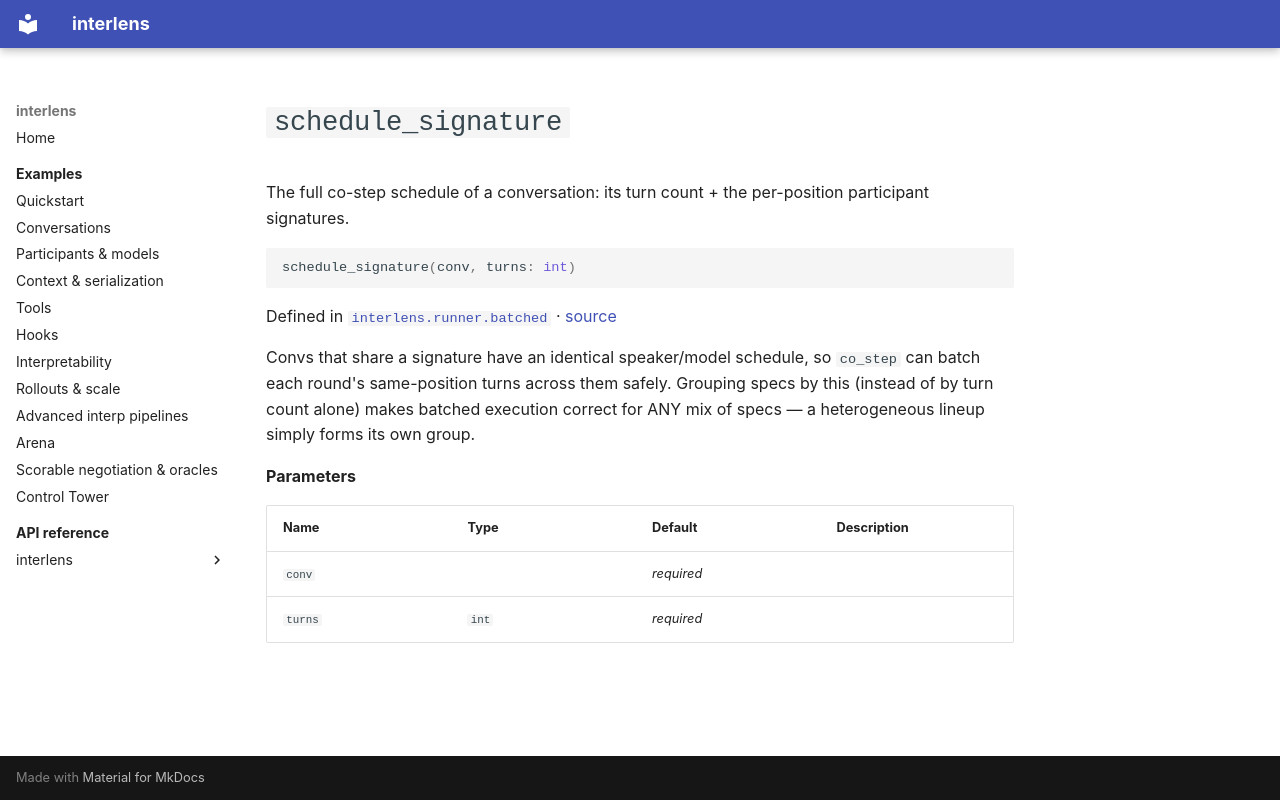

repository: Sid-MB/interlens · page: reference/interlens/runner/batched/schedule_signature/index.html · generator: mkdocs

# `schedule_signature`

The full co-step schedule of a conversation: its turn count + the per-position participant signatures.

```python
schedule_signature(conv, turns: int)
```

Defined in [`interlens.runner.batched`](index.md) · [source](https://github.com/Sid-MB/interlens/blob/main/src/interlens/runner/batched.py#L40-L45)

Convs
that share a signature have an identical speaker/model schedule, so `co_step` can batch each round's
same-position turns across them safely. Grouping specs by this (instead of by turn count alone) makes batched
execution correct for ANY mix of specs — a heterogeneous lineup simply forms its own group.

**Parameters**

| Name | Type | Default | Description |
|---|---|---|---|
| `conv` |  | *required* |  |
| `turns` | `int` | *required* |  |
